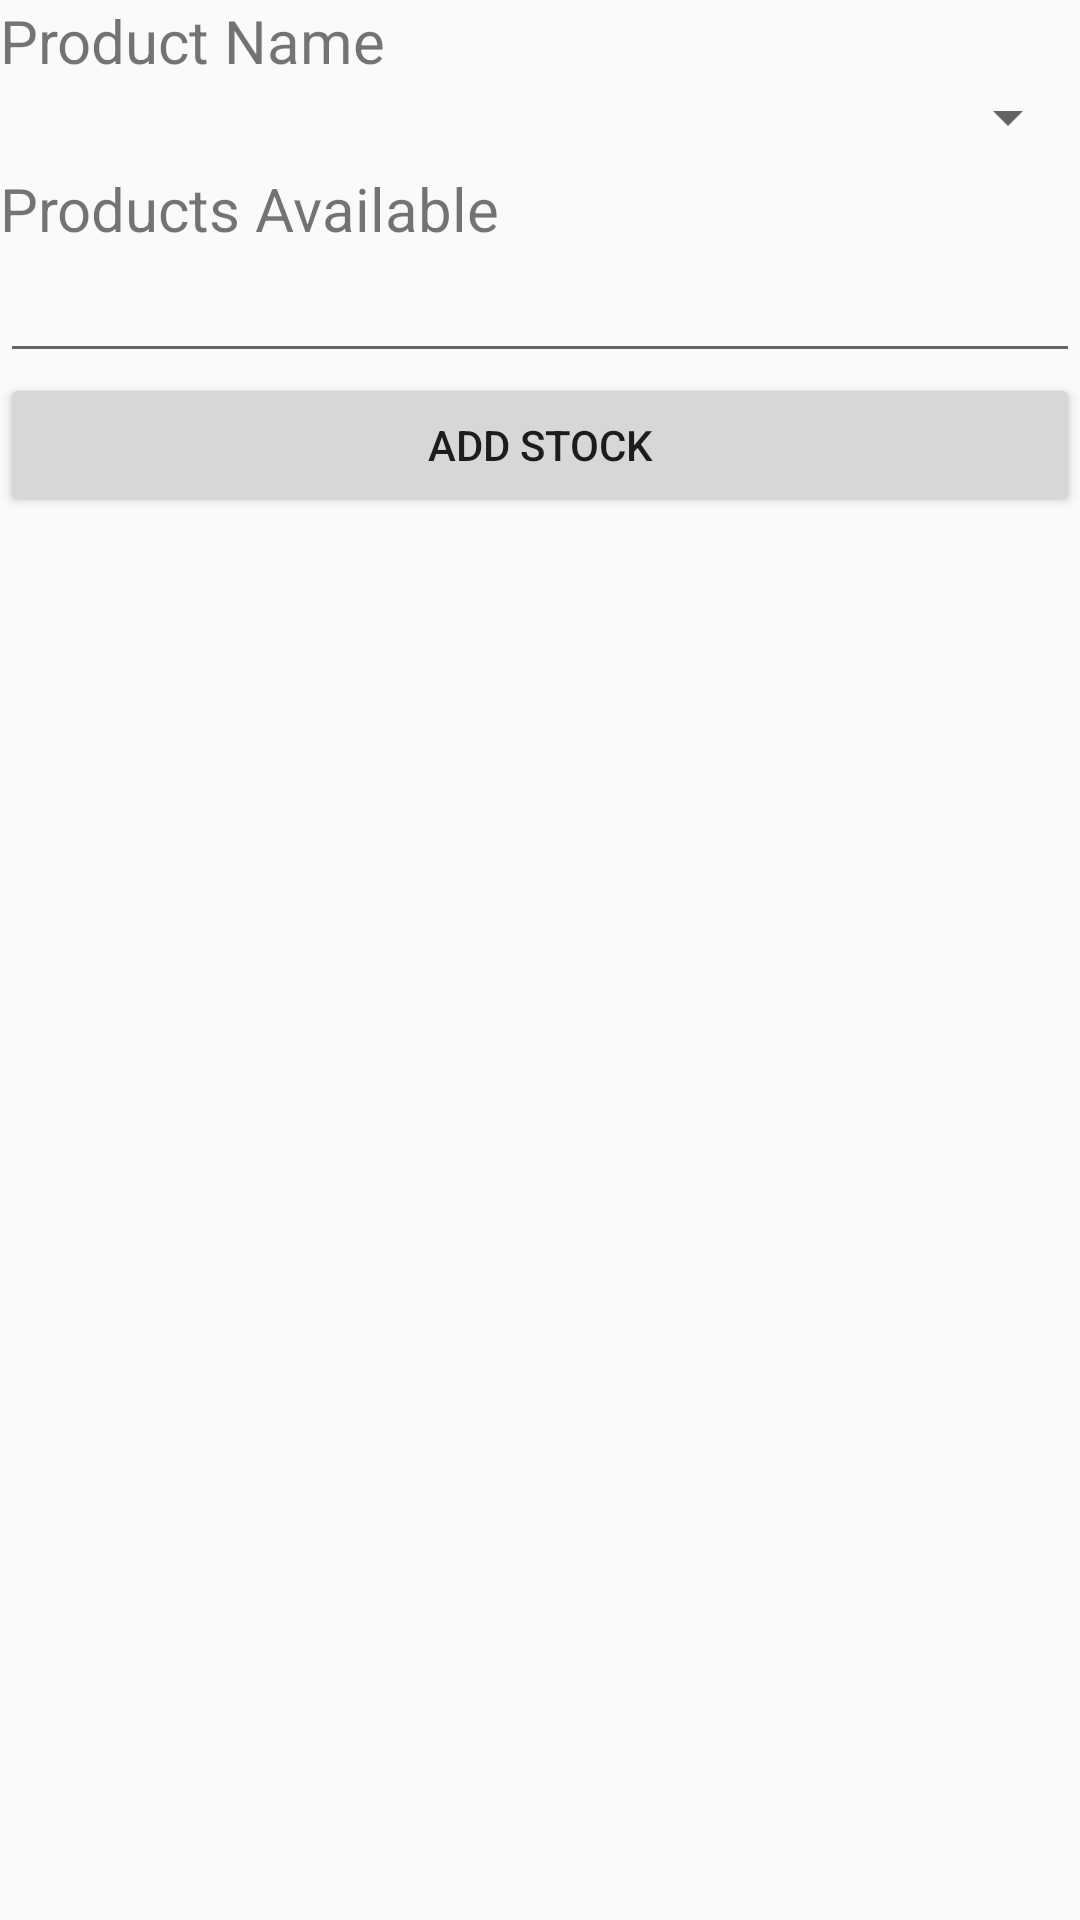

Produce the Android XML layout that renders to this screen, including the resource entries it uses.
<!-- AndroidManifest.xml: application theme AppTheme -->
<!-- res/layout/activity_add_stock.xml -->
<?xml version="1.0" encoding="utf-8"?>
<LinearLayout xmlns:android="http://schemas.android.com/apk/res/android"
    xmlns:tools="http://schemas.android.com/tools"
    android:id="@+id/activity_add_stock"
    android:layout_width="match_parent"
    android:layout_height="match_parent"
    android:orientation="vertical"
    android:layout_margin="20dp"
    tools:context="com.example.user.sharedpreferencesdemo.AddStock">

    <TextView
        android:layout_width="match_parent"
        android:layout_height="wrap_content"
        android:textSize="20sp"
        android:text="Product Name"/>
    <Spinner
        android:id="@+id/spinnerProduct"
        android:layout_width="match_parent"
        android:layout_height="wrap_content">

    </Spinner>

    <TextView
        android:layout_marginTop="5dp"
        android:layout_width="match_parent"
        android:layout_height="wrap_content"
        android:textSize="20sp"
        android:text="Products Available"/>

    <EditText
        android:id="@+id/editAvailableProducts"
        android:layout_width="match_parent"
        android:layout_height="wrap_content"
        />

    <Button
        android:id="@+id/btnAddStock"
        android:layout_width="match_parent"
        android:layout_height="wrap_content"
        android:text="Add Stock"/>
</LinearLayout>
<!-- resources referenced by this layout -->
<resources>
  <style name="AppTheme" parent="Base.Theme.AppCompat.Light.DarkActionBar">
          
          <item name="colorPrimary">@color/colorPrimary</item>
          <item name="colorPrimaryDark">@color/colorPrimaryDark</item>
          <item name="colorAccent">@color/colorAccent</item>
      </style>
  <color name="colorPrimary">#3F51B5</color>
  <color name="colorPrimaryDark">#303F9F</color>
  <color name="colorAccent">#FF4081</color>
</resources>
